Run: headless pygame with SDL's dummy video driver; simulated clock (each Clock.tick advances the game by its frame time, no real sleeping); random seed 0; keys injected as events and as key.get_pressed() state; mouse plan: one left click at the window centre at the start of phase 2, then a move to the lower-right quarter at the start of phase 3.
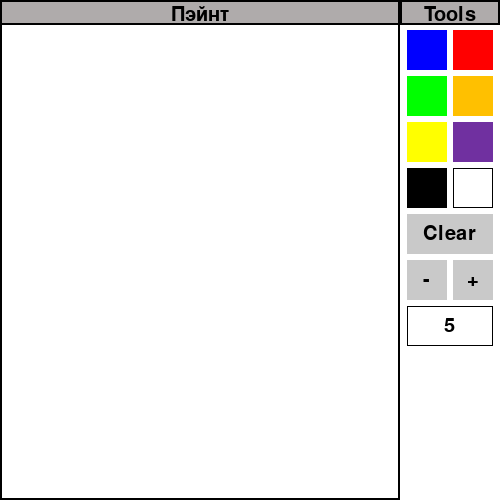
Frame 1 of 4 · flips 1–60 · no input
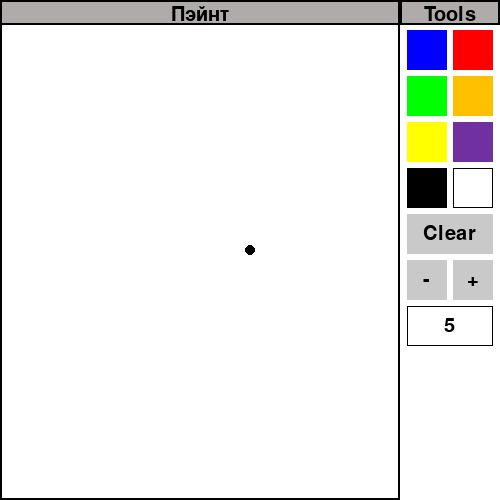
Frame 2 of 4 · flips 61–180 · clicked the window centre · tapped SPACE, RETURN · held RIGHT (→), D
Frame 3 of 4 · flips 181–300 · moved the mouse to the lower-right quarter · held DOWN (↓), S · screen unchanged from frame 2, image omitted
Frame 4 of 4 · flips 301–420 · held LEFT (←), A, UP (↑), W · screen unchanged from frame 3, image omitted

The pygame program that drew these frames:

import pygame
import math

pygame.init()
FPS = 120
FramePerSec = pygame.time.Clock()
# Setting window size
win_x = 500
win_y = 500

win = pygame.display.set_mode((win_x, win_y))
pygame.display.set_caption('Paint')

# Class for drawing
class Drawing(object):

    def __init__(self):
        self.color = (0, 0, 0)
        self.width = 10
        self.height = 10
        self.rad = 5
        self.tick = 0
        self.time = 0
        self.play = False
        
        self.draw_circle_mode = False
        self.draw_rect_mode = False
        self.draw_square_mode = False
        self.draw_right_triangle_mode = False
        self.draw_equilateral_triangle_mode = False
        self.draw_rhombus_mode = False

        self.rect_start_pos = None
        self.circle_start_pos = None
        self.square_start_pos = None
        self.right_triangle_start_pos = None
        self.equilateral_triangle_start_pos = None
        self.rhombus_start_pos = None

    # Drawing Circle Function
    def draw_circle_shape(self, win, start_pos, end_pos, rad):
        center = start_pos  # Центр круга — это точка, где нажали
        pygame.draw.circle(win, self.color, center, rad)

    # Drawing Rectangle Function
    def draw_rect_shape(self, win, start_pos, end_pos):
        rect = pygame.Rect(start_pos[0], start_pos[1],
                           end_pos[0] - start_pos[0], end_pos[1] - start_pos[1])
        pygame.draw.rect(win, self.color, rect)

    # Drawing Square Function
    def draw_square_shape(self, win, start_pos, end_pos):
        dx = end_pos[0] - start_pos[0]
        dy = end_pos[1] - start_pos[1]
        side = min(abs(dx), abs(dy))
        if dx >= 0 and dy >= 0:
            rect = pygame.Rect(start_pos[0], start_pos[1], side, side)
        elif dx < 0 and dy >= 0:
            rect = pygame.Rect(start_pos[0] - side, start_pos[1], side, side)
        elif dx >= 0 and dy < 0:
            rect = pygame.Rect(start_pos[0], start_pos[1] - side, side, side)
        else:
            rect = pygame.Rect(start_pos[0] - side, start_pos[1] - side, side, side)
        pygame.draw.rect(win, self.color, rect)

    # Drawing Right Triangle Function (прямоугольный треугольник, где прямой угол в точке нажатия)
    def draw_right_triangle(self, win, start_pos, end_pos):
        p1 = start_pos
        p2 = (start_pos[0], end_pos[1])
        p3 = (end_pos[0], start_pos[1])
        pygame.draw.polygon(win, self.color, [p1, p2, p3])

    # Drawing Equilateral Triangle Function
    def draw_equilateral_triangle(self, win, start_pos, end_pos):
        x1, y1 = start_pos
        x2, y2 = end_pos
        dx = x2 - x1
        dy = y2 - y1
        # Вычисляем длину стороны
        L = math.sqrt(dx**2 + dy**2)
        # Находим середину отрезка
        midx = (x1 + x2) / 2
        midy = (y1 + y2) / 2
        # Вычисляем координаты третьей вершины:
        # Поворачиваем вектор (dx, dy) на 90° и масштабируем до высоты равностороннего треугольника
        x3 = midx - (math.sqrt(3) * dy) / 2
        y3 = midy + (math.sqrt(3) * dx) / 2
        pygame.draw.polygon(win, self.color, [start_pos, end_pos, (x3, y3)])

    # Drawing Rhombus Function (ромб, рисуемый как ромб с вершинами в серединах сторон ограничивающего прямоугольника)
    def draw_rhombus(self, win, start_pos, end_pos):
        x1, y1 = start_pos
        x2, y2 = end_pos
        # Центр диагонали
        midx = (x1 + x2) / 2
        midy = (y1 + y2) / 2
        dx = (x2 - x1) / 2
        dy = (y2 - y1) / 2
        # Коэффициент вытягивания
        elongation = 1.2
        # Остальные вершины получаются смещением от центра перпендикулярно диагонали с учетом коэффициента
        p2 = (midx + elongation * dy, midy - elongation * dx)
        p4 = (midx - elongation * dy, midy + elongation * dx)
        pygame.draw.polygon(win, self.color, [start_pos, p2, end_pos, p4])



    def draw(self, win, pos):
        pygame.draw.circle(win, self.color, (pos[0], pos[1]), self.rad)
        if self.color == (255, 255, 255):
            pygame.draw.circle(win, self.color, (pos[0], pos[1]), 20)

    # detecting clicks
    def click(self, win, list_buttons, list2_buttons):
        pos = pygame.mouse.get_pos()
        left_button_down = pygame.mouse.get_pressed()[0]

        if left_button_down and pos[0] < 400:
            if self.draw_circle_mode:
                if self.circle_start_pos is None:
                    self.circle_start_pos = pos
                else:
                    rad = int(((pos[0] - self.circle_start_pos[0]) ** 2 + (pos[1] - self.circle_start_pos[1]) ** 2) ** 0.5)
                    self.draw_circle_shape(win, self.circle_start_pos, pos, rad)
            elif self.draw_rect_mode:
                if self.rect_start_pos is None:
                    self.rect_start_pos = pos
                else:
                    self.draw_rect_shape(win, self.rect_start_pos, pos)
            elif self.draw_square_mode:
                if self.square_start_pos is None:
                    self.square_start_pos = pos
                else:
                    self.draw_square_shape(win, self.square_start_pos, pos)
            elif self.draw_right_triangle_mode:
                if self.right_triangle_start_pos is None:
                    self.right_triangle_start_pos = pos
                else:
                    self.draw_right_triangle(win, self.right_triangle_start_pos, pos)
            elif self.draw_equilateral_triangle_mode:
                if self.equilateral_triangle_start_pos is None:
                    self.equilateral_triangle_start_pos = pos
                else:
                    self.draw_equilateral_triangle(win, self.equilateral_triangle_start_pos, pos)
            elif self.draw_rhombus_mode:
                if self.rhombus_start_pos is None:
                    self.rhombus_start_pos = pos
                else:
                    self.draw_rhombus(win, self.rhombus_start_pos, pos)
            else:
                self.draw(win, pos)
        elif not left_button_down:
            if self.draw_rect_mode and self.rect_start_pos is not None:
                self.draw_rect_mode = False
                self.rect_start_pos = None
            if self.draw_circle_mode and self.circle_start_pos is not None:
                self.circle_start_pos = None
            if self.draw_square_mode and self.square_start_pos is not None:
                self.square_start_pos = None
            if self.draw_right_triangle_mode and self.right_triangle_start_pos is not None:
                self.right_triangle_start_pos = None
            if self.draw_equilateral_triangle_mode and self.equilateral_triangle_start_pos is not None:
                self.equilateral_triangle_start_pos = None
            if self.draw_rhombus_mode and self.rhombus_start_pos is not None:
                self.rhombus_start_pos = None
        elif left_button_down:
            for button in list_buttons:
                if button.x < pos[0] < button.x + button.width and button.y < pos[1] < button.y + button.height:
                    self.color = button.color2
            for button in list2_buttons:
                if button.x < pos[0] < button.x + button.width and button.y < pos[1] < button.y + button.height:
                    if self.tick == 0:
                        if button.action == 1:
                            win.fill((255, 255, 255))
                            self.tick += 1
                        if button.action == 2 and self.rad > 4:
                            self.rad -= 1
                            self.tick += 1
                        if button.action == 3 and self.rad < 20:
                            self.rad += 1
                            self.tick += 1
                        if button.action == 5 and not self.play:
                            self.play = True
                            self.time += 1
                        if button.action == 6:
                            self.play = False
                            self.time = 0
        for button in list2_buttons:
            if button.action == 4:
                button.text = str(self.rad)
            if button.action == 7:
                button.text = str(40 - (self.time // 100)) if self.play else 'Time'

# Class for buttons
class Button(object):

    def __init__(self, x, y, width, height, color, color2, outline=0, action=0, text=''):
        self.x = x
        self.y = y
        self.height = height
        self.width = width
        self.color = color
        self.outline = outline
        self.color2 = color2
        self.action = action
        self.text = text

    # Class for drawing buttons
    def draw(self, win):
        pygame.draw.rect(win, self.color, (self.x, self.y,
                                             self.width, self.height), self.outline)
        font = pygame.font.SysFont('comicsans', 30)
        text = font.render(self.text, True, self.color2)
        pygame.draw.rect(win, (255, 255, 255), (410, 446, 80, 35))
        win.blit(text, (int(self.x + self.width / 2 - text.get_width() / 2),
                        int(self.y + self.height / 2 - text.get_height() / 2)))

def drawHeader(win):
    # Drawing header space
    pygame.draw.rect(win, (175, 171, 171), (0, 0, 500, 25))
    pygame.draw.rect(win, (0, 0, 0), (0, 0, 400, 25), 2)
    pygame.draw.rect(win, (0, 0, 0), (400, 0, 100, 25), 2)

    # Printing header
    font = pygame.font.SysFont('comicsans', 30)

    canvasText = font.render('Пэйнт', True, (0, 0, 0))
    win.blit(canvasText, (int(200 - canvasText.get_width() / 2),
                          int(26 / 2 - canvasText.get_height() / 2) + 2))

    toolsText = font.render('Tools', True, (0, 0, 0))
    win.blit(toolsText, (int(450 - toolsText.get_width() / 2),
                         int(26 / 2 - toolsText.get_height() / 2 + 2)))

def draw(win):
    player1.click(win, Buttons_color, Buttons_other)

    pygame.draw.rect(win, (0, 0, 0), (400, 0, 100, 500), 2)  # Drawing button space
    pygame.draw.rect(win, (255, 255, 255), (400, 0, 100, 500))
    pygame.draw.rect(win, (0, 0, 0), (0, 0, 400, 500), 2)  # Drawing canvas space
    drawHeader(win)

    for button in Buttons_color:
        button.draw(win)

    for button in Buttons_other:
        button.draw(win)

    pygame.display.update()

def main_loop():
    run = True
    while run:
        keys = pygame.key.get_pressed()
        for event in pygame.event.get():
            if event.type == pygame.QUIT or keys[pygame.K_ESCAPE]:
                run = False
            if event.type == pygame.KEYDOWN:
                # Сброс всех режимов по нажатию SPACE
                if event.key == pygame.K_SPACE:
                    player1.draw_circle_mode = False
                    player1.draw_rect_mode = False
                    player1.draw_square_mode = False
                    player1.draw_right_triangle_mode = False
                    player1.draw_equilateral_triangle_mode = False
                    player1.draw_rhombus_mode = False
                    player1.rect_start_pos = None
                    player1.circle_start_pos = None
                    player1.square_start_pos = None
                    player1.right_triangle_start_pos = None
                    player1.equilateral_triangle_start_pos = None
                    player1.rhombus_start_pos = None
                elif event.key == pygame.K_c:
                    player1.draw_circle_mode = True
                    player1.draw_rect_mode = False
                    player1.draw_square_mode = False
                    player1.draw_right_triangle_mode = False
                    player1.draw_equilateral_triangle_mode = False
                    player1.draw_rhombus_mode = False
                elif event.key == pygame.K_r:
                    player1.draw_rect_mode = True
                    player1.draw_circle_mode = False
                    player1.draw_square_mode = False
                    player1.draw_right_triangle_mode = False
                    player1.draw_equilateral_triangle_mode = False
                    player1.draw_rhombus_mode = False
                elif event.key == pygame.K_q:  # Рисуем квадрат
                    player1.draw_square_mode = True
                    player1.draw_circle_mode = False
                    player1.draw_rect_mode = False
                    player1.draw_right_triangle_mode = False
                    player1.draw_equilateral_triangle_mode = False
                    player1.draw_rhombus_mode = False
                elif event.key == pygame.K_w:  # Рисуем прямоугольный (правый) треугольник
                    player1.draw_right_triangle_mode = True
                    player1.draw_square_mode = False
                    player1.draw_circle_mode = False
                    player1.draw_rect_mode = False
                    player1.draw_equilateral_triangle_mode = False
                    player1.draw_rhombus_mode = False
                elif event.key == pygame.K_e:  # Рисуем равносторонний треугольник
                    player1.draw_equilateral_triangle_mode = True
                    player1.draw_square_mode = False
                    player1.draw_right_triangle_mode = False
                    player1.draw_circle_mode = False
                    player1.draw_rect_mode = False
                    player1.draw_rhombus_mode = False
                elif event.key == pygame.K_d:  # Рисуем ромб
                    player1.draw_rhombus_mode = True
                    player1.draw_equilateral_triangle_mode = False
                    player1.draw_square_mode = False
                    player1.draw_right_triangle_mode = False
                    player1.draw_circle_mode = False
                    player1.draw_rect_mode = False

        draw(win)

        if 0 < player1.tick < 40:
            player1.tick += 1
        else:
            player1.tick = 0

        if 0 < player1.time < 4001:
            player1.time += 1
        elif 4000 < player1.time < 4004:
            player1.time = 4009
        else:
            player1.time = 0
            player1.play = False

    pygame.quit()

player1 = Drawing()
# Fill colored to our paint
win.fill((255, 255, 255))
pos = (0, 0)

# Defining color buttons
redButton = Button(453, 30, 40, 40, (255, 0, 0), (255, 0, 0))
blueButton = Button(407, 30, 40, 40, (0, 0, 255), (0, 0, 255))
greenButton = Button(407, 76, 40, 40, (0, 255, 0), (0, 255, 0))
orangeButton = Button(453, 76, 40, 40, (255, 192, 0), (255, 192, 0))
yellowButton = Button(407, 122, 40, 40, (255, 255, 0), (255, 255, 0))
purpleButton = Button(453, 122, 40, 40, (112, 48, 160), (112, 48, 160))
blackButton = Button(407, 168, 40, 40, (0, 0, 0), (0, 0, 0))
whiteButton = Button(453, 168, 40, 40, (0, 0, 0), (255, 255, 255), 1)

# Defining other buttons
clrButton = Button(407, 214, 86, 40, (201, 201, 201), (0, 0, 0), 0, 1, 'Clear')
smallerButton = Button(407, 260, 40, 40, (201, 201, 201), (0, 0, 0), 0, 2, '-')
biggerButton = Button(453, 260, 40, 40, (201, 201, 201), (0, 0, 0), 0, 3, '+')
sizeDisplay = Button(407, 306, 86, 40, (0, 0, 0), (0, 0, 0), 1, 4, 'Size')

Buttons_color = [blueButton, redButton, greenButton, orangeButton,
                 yellowButton, purpleButton, blackButton, whiteButton]
Buttons_other = [clrButton, smallerButton, biggerButton,
                 sizeDisplay]

main_loop()
FramePerSec.tick(FPS)
